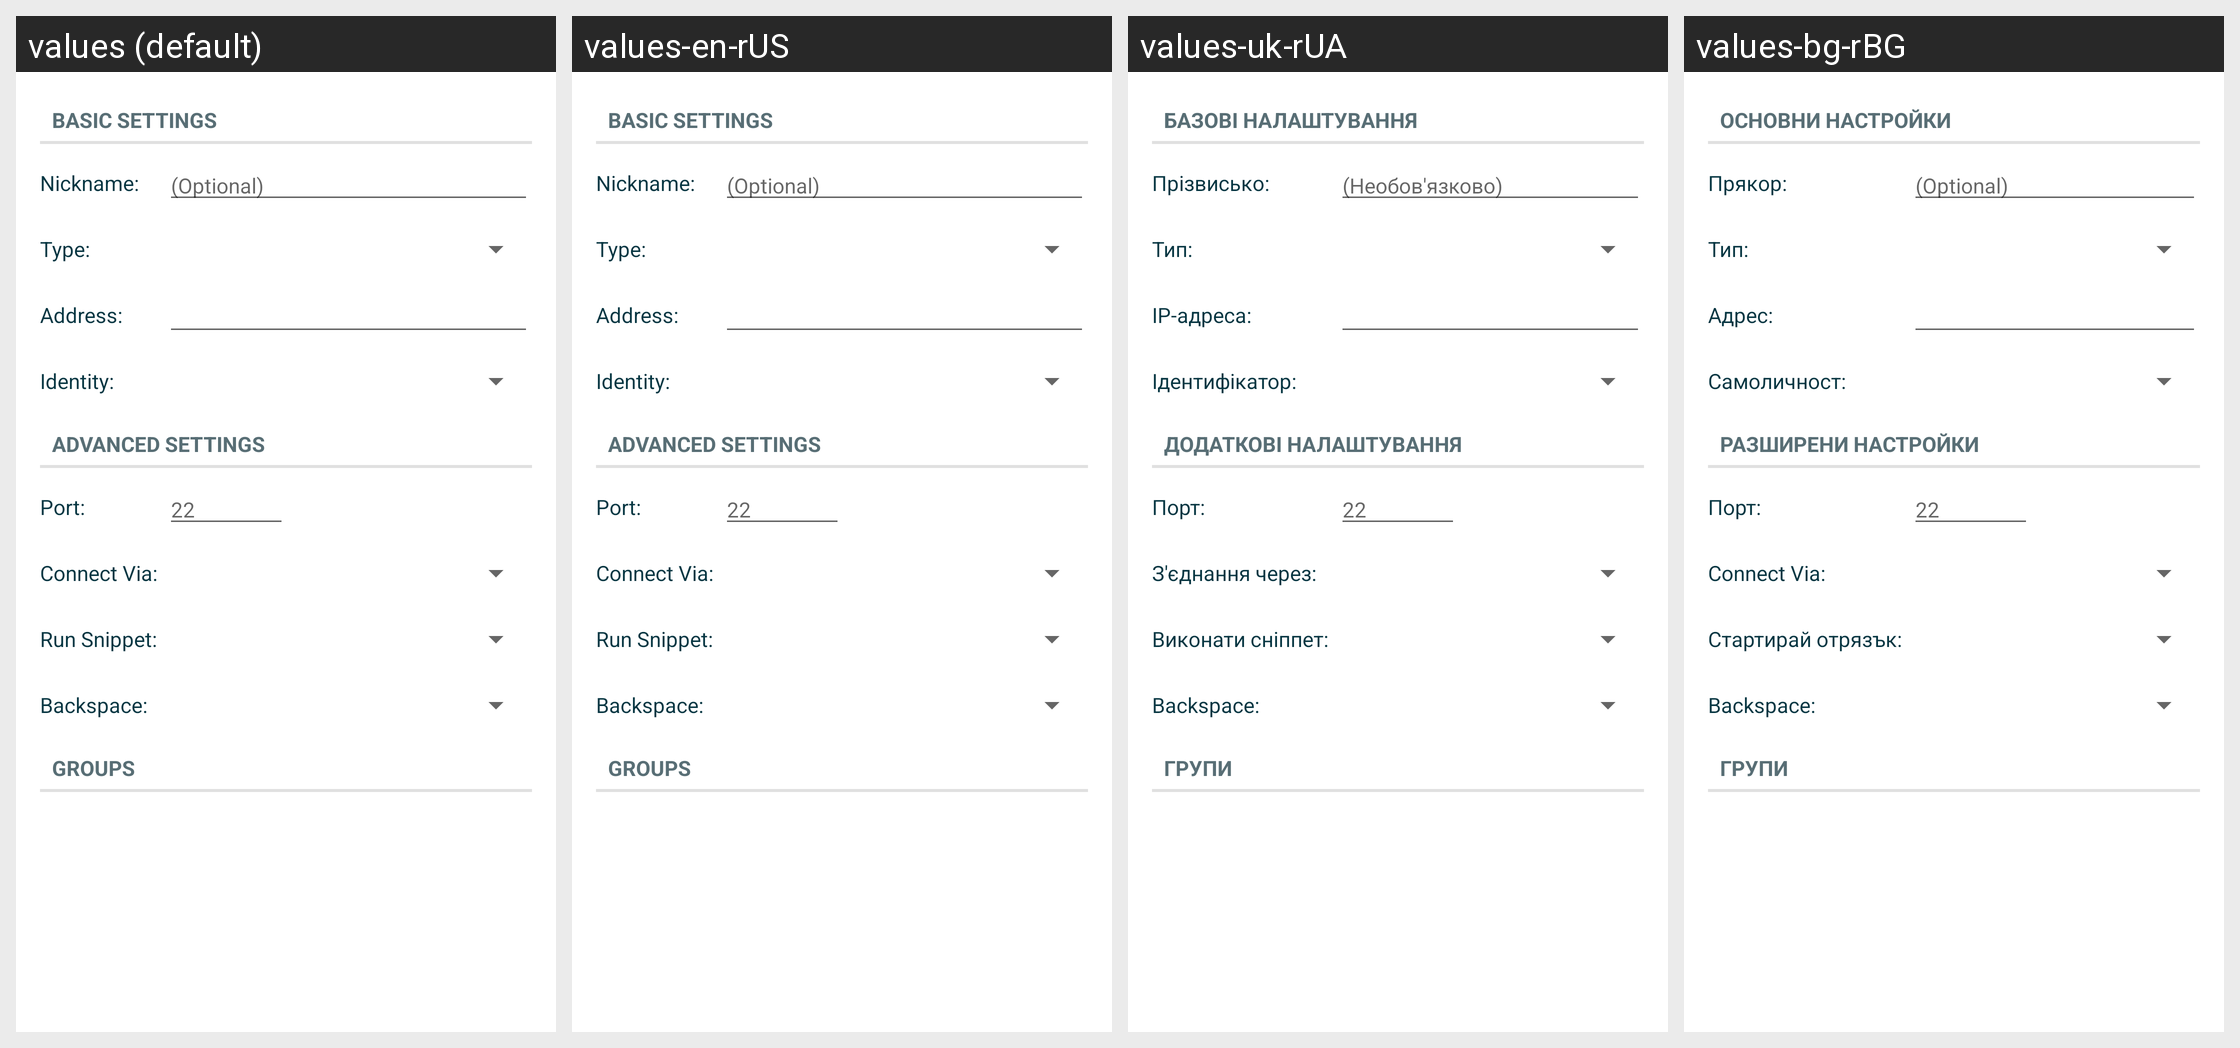

Translations of the strings shown on this Android screen, per locale in the grid:
Android screen res/layout/manage_connection.xml rendered under 4 locales, left to right: values (default), values-en-rUS, values-uk-rUA, values-bg-rBG. Device: Nexus 5 (rendered at 1080×1920; each locale shown at half size, 540×960, under a caption strip naming it); theme Theme.LimeSSH.Material.
Other locales in the repository, not shown: values-cs-rCZ, values-de-rDE, values-en-rGB, values-es-rES, values-fr-rFR, values-it-rIT, values-ja-rJP, values-ko-rKR, values-pt-rBR, values-ro-rRO, values-ru, values-sv-rSE, values-zh-rCN, values-zh-rTW.
Strings drawn on this screen, with the default value and each locale's value (text and hints the layout hard-codes, and strings that could not be matched under every locale, appear in the picture but are not listed):

basic_settings
  values: Basic Settings
  values-en-rUS: Basic Settings
  values-uk-rUA: Базові налаштування
  values-bg-rBG: Основни настройки

form_nickname
  values: Nickname:
  values-en-rUS: Nickname:
  values-uk-rUA: Прізвисько:
  values-bg-rBG: Прякор:

form_optional
  values: (Optional)
  values-en-rUS: (Optional)
  values-uk-rUA: (Необов'язково)
  values-bg-rBG: (Optional)

type_colon
  values: Type:
  values-en-rUS: Type:
  values-uk-rUA: Тип:
  values-bg-rBG: Тип:

form_address
  values: Address:
  values-en-rUS: Address:
  values-uk-rUA: IP-адреса:
  values-bg-rBG: Адрес:

form_identity
  values: Identity:
  values-en-rUS: Identity:
  values-uk-rUA: Ідентифікатор:
  values-bg-rBG: Самоличност:

advanced_settings
  values: Advanced Settings
  values-en-rUS: Advanced Settings
  values-uk-rUA: Додаткові налаштування
  values-bg-rBG: Разширени настройки

form_port
  values: Port:
  values-en-rUS: Port:
  values-uk-rUA: Порт:
  values-bg-rBG: Порт:

form_22
  values: 22
  values-en-rUS: 22
  values-uk-rUA: 22
  values-bg-rBG: 22

form_connect_via
  values: Connect Via:
  values-en-rUS: Connect Via:
  values-uk-rUA: З'єднання через:
  values-bg-rBG: Connect Via:

run_snippet
  values: Run Snippet:
  values-en-rUS: Run Snippet:
  values-uk-rUA: Виконати сніппет:
  values-bg-rBG: Стартирай отрязък:

backspace_mode
  values: Backspace:
  values-en-rUS: Backspace:
  values-uk-rUA: Backspace:
  values-bg-rBG: Backspace:

groups
  values: Groups
  values-en-rUS: Groups
  values-uk-rUA: Групи
  values-bg-rBG: Групи
